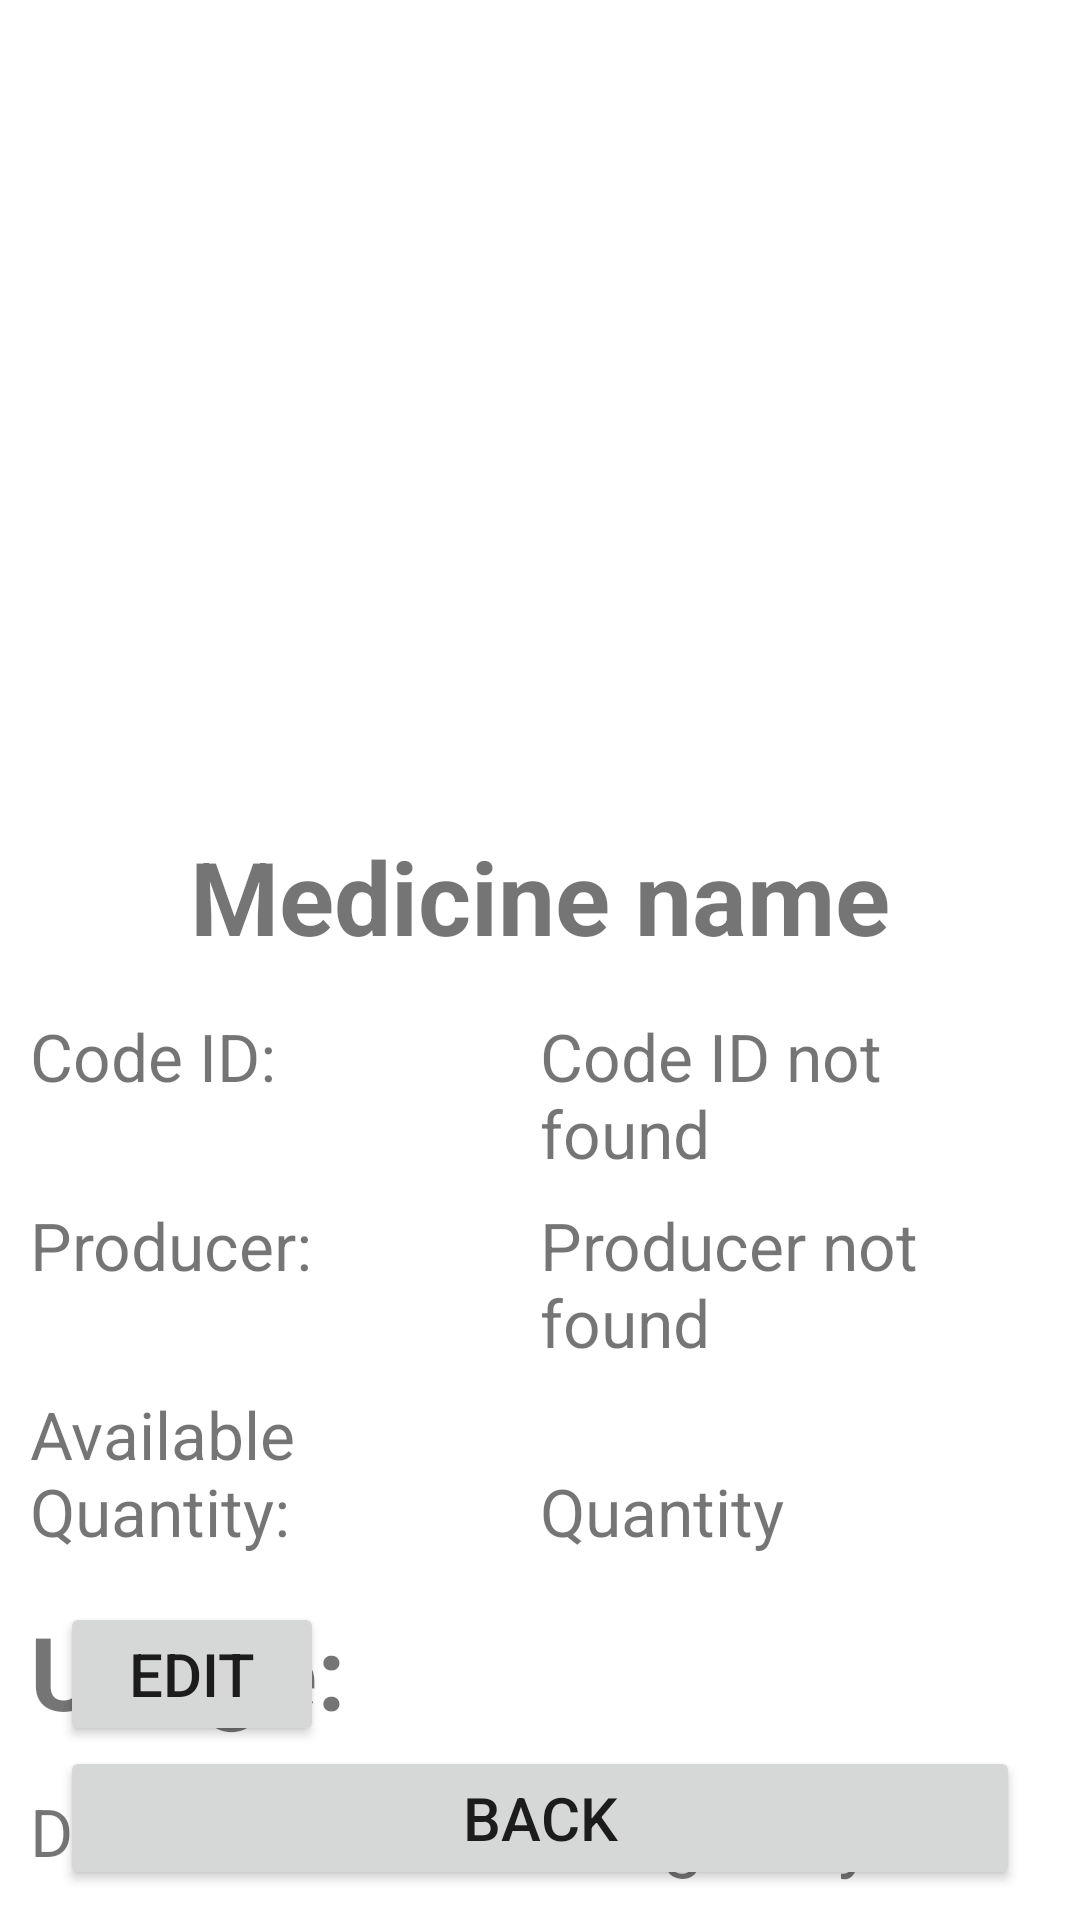

Reconstruct the res/layout file that produces this screen, plus the resources it refers to.
<!-- AndroidManifest.xml: application theme Theme.Lijekovi -->
<!-- res/layout/activity_med_detail.xml -->
<?xml version="1.0" encoding="utf-8"?>
<androidx.constraintlayout.widget.ConstraintLayout xmlns:android="http://schemas.android.com/apk/res/android"
    xmlns:app="http://schemas.android.com/apk/res-auto"
    xmlns:tools="http://schemas.android.com/tools"
    android:layout_width="match_parent"
    android:layout_height="match_parent"
    android:paddingStart="10dp"
    android:paddingTop="10dp"
    android:paddingEnd="10dp"
    android:paddingBottom="10dp"
    tools:context=".MedDetailActivity">

    <ImageView
        android:id="@+id/imageView_lijek_slika"
        android:layout_width="0dp"
        android:layout_height="250dp"
        android:adjustViewBounds="true"
        android:scaleType="fitXY"
        app:layout_constraintEnd_toEndOf="parent"
        app:layout_constraintStart_toStartOf="parent"
        app:layout_constraintTop_toTopOf="parent"
        app:srcCompat="@drawable/medicine_logo" />

    <TextView
        android:id="@+id/textView_medName"
        android:layout_width="0dp"
        android:layout_height="wrap_content"
        android:layout_marginTop="16dp"
        android:gravity="center"
        android:text="@string/lbl_medicine_name"
        android:textSize="34sp"
        android:textStyle="bold"
        app:layout_constraintEnd_toEndOf="parent"
        app:layout_constraintStart_toStartOf="parent"
        app:layout_constraintTop_toBottomOf="@+id/imageView_lijek_slika" />

    <LinearLayout
        android:id="@+id/linearLayout"
        android:layout_width="match_parent"
        android:layout_height="wrap_content"
        android:layout_marginTop="16dp"
        android:orientation="horizontal"
        app:layout_constraintEnd_toEndOf="parent"
        app:layout_constraintStart_toStartOf="parent"
        app:layout_constraintTop_toBottomOf="@+id/textView_medName">

        <TextView
            android:id="@+id/textView8"
            android:layout_width="match_parent"
            android:layout_height="match_parent"
            android:layout_weight="1"
            android:text="@string/lbl_code"
            android:textSize="22sp" />

        <TextView
            android:id="@+id/textView_medSifra"
            android:layout_width="match_parent"
            android:layout_height="match_parent"
            android:layout_weight="1"
            android:text="@string/no_code_id"
            android:textSize="22sp" />
    </LinearLayout>

    <LinearLayout
        android:id="@+id/linearLayout2"
        android:layout_width="match_parent"
        android:layout_height="wrap_content"
        android:layout_marginTop="8dp"
        android:orientation="horizontal"
        app:layout_constraintEnd_toEndOf="parent"
        app:layout_constraintStart_toStartOf="parent"
        app:layout_constraintTop_toBottomOf="@+id/linearLayout">

        <TextView
            android:id="@+id/textView10"
            android:layout_width="match_parent"
            android:layout_height="match_parent"
            android:layout_weight="1"
            android:text="@string/lbl_producer"
            android:textSize="22sp" />

        <TextView
            android:id="@+id/textView_medProizvodac"
            android:layout_width="match_parent"
            android:layout_height="match_parent"
            android:layout_weight="1"
            android:text="@string/no_producer"
            android:textSize="22sp" />
    </LinearLayout>

    <LinearLayout
        android:id="@+id/linearLayout3"
        android:layout_width="match_parent"
        android:layout_height="wrap_content"
        android:layout_marginTop="8dp"
        android:orientation="horizontal"
        app:layout_constraintEnd_toEndOf="parent"
        app:layout_constraintStart_toStartOf="parent"
        app:layout_constraintTop_toBottomOf="@+id/linearLayout2">

        <TextView
            android:id="@+id/textView12"
            android:layout_width="match_parent"
            android:layout_height="match_parent"
            android:layout_weight="1"
            android:text="@string/lbl_quantity"
            android:textSize="22sp" />

        <TextView
            android:id="@+id/textView_medKolicina"
            android:layout_width="match_parent"
            android:layout_height="match_parent"
            android:layout_weight="1"
            android:gravity="bottom"
            android:text="@string/no_quantity"
            android:textSize="22sp" />
    </LinearLayout>

    <TextView
        android:id="@+id/textView_medUsage"
        android:layout_width="0dp"
        android:layout_height="wrap_content"
        android:layout_marginTop="16dp"
        android:text="@string/lbl_usage"
        android:textSize="34sp"
        android:textStyle="bold"
        app:layout_constraintEnd_toEndOf="parent"
        app:layout_constraintStart_toStartOf="parent"
        app:layout_constraintTop_toBottomOf="@+id/linearLayout3" />

    <LinearLayout
        android:id="@+id/linearLayout4"
        android:layout_width="match_parent"
        android:layout_height="wrap_content"
        android:layout_marginTop="16dp"
        android:orientation="horizontal"
        app:layout_constraintEnd_toEndOf="parent"
        app:layout_constraintStart_toStartOf="parent"
        app:layout_constraintTop_toBottomOf="@+id/textView_medUsage">

        <TextView
            android:id="@+id/textView16"
            android:layout_width="match_parent"
            android:layout_height="match_parent"
            android:layout_weight="1"
            android:text="@string/lbl_usage_day"
            android:textSize="22sp" />

        <TextView
            android:id="@+id/textView_medDan"
            android:layout_width="match_parent"
            android:layout_height="match_parent"
            android:layout_weight="1"
            android:text="@string/no_usage_day"
            android:textSize="24sp" />
    </LinearLayout>

    <LinearLayout
        android:id="@+id/LinearLayout5"
        android:layout_width="match_parent"
        android:layout_height="wrap_content"
        android:layout_marginTop="8dp"
        android:orientation="horizontal"
        app:layout_constraintEnd_toEndOf="parent"
        app:layout_constraintStart_toStartOf="parent"
        app:layout_constraintTop_toBottomOf="@+id/linearLayout4">

        <TextView
            android:id="@+id/textView20"
            android:layout_width="match_parent"
            android:layout_height="match_parent"
            android:layout_weight="1"
            android:text="@string/lbl_usage_time"
            android:textSize="22sp" />

        <TextView
            android:id="@+id/textView_medVrijeme"
            android:layout_width="match_parent"
            android:layout_height="match_parent"
            android:layout_weight="1"
            android:text="@string/no_usage_time"
            android:textSize="22sp" />
    </LinearLayout>

    <Button
        android:id="@+id/btn_edit"
        android:layout_width="wrap_content"
        android:layout_height="wrap_content"
        android:layout_marginStart="10dp"
        android:text="@string/btn_edit"
        android:textSize="20sp"
        app:layout_constraintBottom_toTopOf="@+id/btn_back"
        app:layout_constraintEnd_toEndOf="parent"
        app:layout_constraintHorizontal_bias="0.0"
        app:layout_constraintStart_toStartOf="parent" />

    <Button
        android:id="@+id/btn_back"
        android:layout_width="0dp"
        android:layout_height="wrap_content"
        android:layout_marginStart="10dp"
        android:layout_marginEnd="10dp"
        android:text="@string/btn_back"
        android:textSize="20sp"
        app:layout_constraintBottom_toBottomOf="parent"
        app:layout_constraintEnd_toEndOf="parent"
        app:layout_constraintStart_toStartOf="parent" />

</androidx.constraintlayout.widget.ConstraintLayout>
<!-- resources referenced by this layout -->
<resources>
  <string name="btn_back">Back</string>
  <string name="btn_edit">Edit</string>
  <string name="lbl_code">Code ID:</string>
  <string name="lbl_medicine_name">Medicine name</string>
  <string name="lbl_producer">Producer:</string>
  <string name="lbl_quantity">Available Quantity:</string>
  <string name="lbl_usage">Usage:</string>
  <string name="lbl_usage_day">Day/s:</string>
  <string name="lbl_usage_time">Time:</string>
  <string name="no_code_id">Code ID not found</string>
  <string name="no_producer">Producer not found</string>
  <string name="no_quantity">Quantity</string>
  <string name="no_usage_day">Usage day/s not found</string>
  <string name="no_usage_time">Usage time not found</string>
  <style name="Theme.Lijekovi" parent="Theme.MaterialComponents.DayNight.NoActionBar">
          
          <item name="colorPrimary">@color/blue</item>
          <item name="colorPrimaryVariant">@color/purple_700</item>
          <item name="colorOnPrimary">@color/white</item>
          
          <item name="colorSecondary">@color/teal_200</item>
          <item name="colorSecondaryVariant">@color/teal_700</item>
          <item name="colorOnSecondary">@color/black</item>
          
          <item name="android:statusBarColor">@color/white</item>
          <item name="android:windowLightStatusBar">true</item>
          
          <item name="android:windowBackground">@color/white</item>
          <item name="android:colorBackground">@color/white</item>
      </style>
  <color name="blue">#2771ba</color>
  <color name="purple_700">#FF3700B3</color>
  <color name="white">#FFFFFFFF</color>
  <color name="teal_200">#FF03DAC5</color>
  <color name="teal_700">#FF018786</color>
  <color name="black">#FF000000</color>
</resources>
